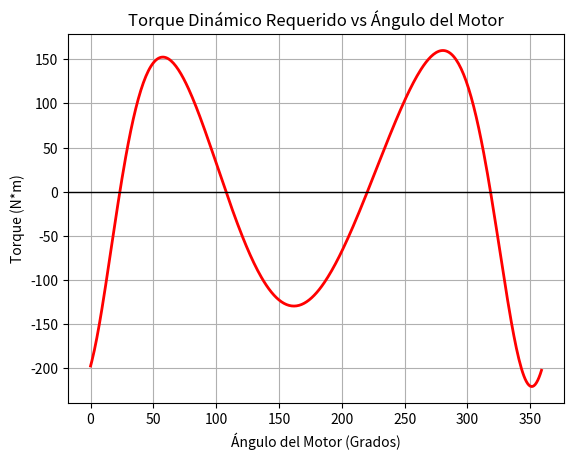

Recreate this plot in Python.
import numpy as np
import matplotlib.pyplot as plt
from scipy.optimize import fsolve

# 1. Parámetros del sistema
# Longitudes de los eslabones (m)
L1, L2, L3, L4 = 0.60, 0.15, 0.70, 0.40
# material utilizado (kg/m3)
rho_acero = 7800
rho_aluminio = 2800
# Área transversal de los eslabones (m2)
area = 0.0005
# Cálculo de masas e inercias
m2 = L2 * area * rho_acero
m3 = L3 * area * rho_acero
m4 = L4 * area * rho_acero
I2 = 1/12 * m2 * L2**2
I3 = 1/12 * m3 * L3**2
I4 = 1/12 * m4 * L4**2
# Gravedad
g = 9.81 # m/s2

# Condiciones de trabajo
alpha2 = 0 # Aceleracion 0
RPM = 300 # Velocidad del motor constante
omega2 = RPM * (2 * np.pi / 60)
F_ext = 3000 # N

# Un arreglo para pasar por todos los grados y verificar los torques por grado
torques_motor = []
angulos_motor = np.arange(0, 360, 1) # Estos son los ángulos theta2

# Usar una aproximación inicial
aproximacion_inicial = [np.radians(10), np.radians(120)]

# Ecuaciones de lazo vectorial del mecanismo
# r1 + r4 = r2 + r3
def obtener_ecuaciones_sistema(incognitas):
    theta3, theta4 = incognitas
    # Ecuacción en X: L2*cos(theta2) + L3*cos(theta3) = L1 + L4*cos(theta4)
    eq_x = L1 - L2 * np.cos(theta2) - L3 * np.cos(theta3) + L4 * np.cos(theta4)  
    # Ecuacción en X: L2*sin(theta2) + L3*sin(theta3) = L4*sin(theta4)
    eq_y = - L2 * np.sin(theta2) - L3 * np.sin(theta3) + L4 * np.sin(theta4)
    return [eq_x, eq_y]


for angulo in angulos_motor:
    # Actualizar el ángulo theta 2
    theta2 = np.radians(angulo) # En radianes para las operaciones

    # Resolver numéricamente el sistema
    solucion_pos = fsolve(obtener_ecuaciones_sistema, aproximacion_inicial)

    # Convertimos de radianes a grados para que los humanos lo entiendan
    theta3 = solucion_pos[0] # en radianes
    theta4 = solucion_pos[1] # en radianes

    # Actualizar la aproximación inicial
    aproximacion_inicial = [theta3, theta4]

    # Resolver para omega3 y omega4, un sistema 2x2 en forma matricial A*X=B
    # X = [omega3, omega4]
    # Matriz A: Coeficientes de la geometría
    A = np.array([
        [-L3 * np.sin(theta3),  L4 * np.sin(theta4)],  # Eje X
        [ L3 * np.cos(theta3), -L4 * np.cos(theta4)]   # Eje Y
    ])

    # Vector B: Los datos conocidos
    B = np.array([
        L2 * omega2 * np.sin(theta2),
        -L2 * omega2 * np.cos(theta2)
    ])

    # Resolución del sistema para las velocidades
    solucion_vel = np.linalg.solve(A, B)
    omega3, omega4 = solucion_vel

    # Resolver para alpha3 y alpha4, un sistema 2x2 en forma matricial A*X=B
    # Matriz A: Coeficientes de las incógnitas (Igual que en velocidad)
    # Despejamos alpha3 y alpha4 al lado izquierdo de la ecuación
    A = np.array([
        [-L3 * np.sin(theta3),  L4 * np.sin(theta4)],  # Fila del Eje X
        [ L3 * np.cos(theta3), -L4 * np.cos(theta4)]   # Fila del Eje Y
    ])

    # Vector B: Todos los términos conocidos (Las aceleraciones centrípetas/normales)
    # Mandamos todo lo que tiene w^2 y alpha2 al lado derecho
    B_x = ( L2 * alpha2 * np.sin(theta2) + L2 * omega2**2 * np.cos(theta2) + 
            L3 * omega3**2 * np.cos(theta3)  - L4 * omega4**2 * np.cos(theta4) )

    B_y = (-L2 * alpha2 * np.cos(theta2) + L2 * omega2**2 * np.sin(theta2) + 
            L3 * omega3**2 * np.sin(theta3)  - L4 * omega4**2 * np.sin(theta4) )

    B = np.array([B_x, B_y])

    # Resolución del sistema para las aceleraciones
    solucion_acel = np.linalg.solve(A, B)
    alpha3, alpha4 = solucion_acel

    # Cálculo de aceleraciones en centros de gravedad para cada eslabón
    # Eslabón 2
    a2x = - L2/2 * np.cos(theta2) * omega2**2 - L2/2 * np.sin(theta2) * alpha2
    a2y = - L2/2 * np.sin(theta2) * omega2**2 + L2/2 * np.cos(theta2) * alpha2

    # Eslabón 3
    a3x = - L2 * np.cos(theta2) * omega2**2 - L2 * np.sin(theta2) * alpha2 - L3/2 * np.cos(theta3) * omega3**2 - L3/2 * np.sin(theta3) * alpha3
    a3y = - L2 * np.sin(theta2) * omega2**2 + L2 * np.cos(theta2) * alpha2 - L3/2 * np.sin(theta3) * omega3**2 + L3/2 * np.cos(theta3) * alpha3

    # Eslabón 4
    a4x = - L4/2 * np.cos(theta4) * omega4**2 - L4/2 * np.sin(theta4) * alpha4
    a4y = - L4/2 * np.sin(theta4) * omega4**2 + L4/2 * np.cos(theta4) * alpha4

    # --- Matriz dinámica de D'Alembert ---
    A = np.zeros((9, 9))
    B = np.zeros(9)
    # Orden de Incógnitas: [0:F12x, 1:F12y, 2:F23x, 3:F23y, 4:F34x, 5:F34y, 6:F14x, 7:F14y, 8:Tm]

    # Determinar posiciones de centros de gravedad, pasadores y uniones a la bancada
    # Origen O2 en (0,0) y pivote O4 en (L1, 0)

    # Pasadores
    XO2, YO2 = 0.0, 0.0
    XA = L2 * np.cos(theta2)
    YA = L2 * np.sin(theta2)
    XB = L1 + L4 * np.cos(theta4)
    YB = L4 * np.sin(theta4)
    XO4, YO4 = L1, 0.0

    # Centros de Gravedad (Asumiendo a la mitad de las barras)
    XG2, YG2 = XA / 2, YA / 2
    XG3 = XA + (L3/2) * np.cos(theta3)
    YG3 = YA + (L3/2) * np.sin(theta3)
    XG4 = XO4 + (L4/2) * np.cos(theta4)
    YG4 = YO4 + (L4/2) * np.sin(theta4)

    # Cálculo de vectores, brazos de palanca
    # Eslabón 2
    R12x, R12y = XO2 - XG2, YO2 - YG2
    R32x, R32y = XA - XG2, YA - YG2

    # Eslabón 3
    R23x, R23y = XA - XG3, YA - YG3
    R43x, R43y = XB - XG3, YB - YG3

    # Eslabón 4
    R34x, R34y = XB - XG4, YB - YG4
    R14x, R14y = XO4 - XG4, YO4 - YG4

    # Eslabón 2
    A[0, 0] = 1
    A[0, 2] = -1
    B[0] = m2 * a2x
    A[1, 1] = 1
    A[1, 3] = -1
    B[1] = m2 * g + m2 * a2y
    A[2, 0] = -R12y
    A[2, 1] = R12x
    A[2, 2] = R32y
    A[2, 3] = -R32x
    A[2, 8] = 1
    B[2] = I2 * alpha2

    # Eslabón 3
    A[3, 2] = 1
    A[3, 4] = -1
    B[3] = m3 * a3x
    A[4, 3] = 1
    A[4, 5] = -1
    B[4] = m3 * g + m3 * a3y
    A[5, 2] = -R23y
    A[5, 3] = R23x
    A[5, 4] = R43y
    A[5, 5] = -R43x
    B[5] = I3 * alpha3

    # Eslabón 4
    A[6, 4] = 1
    A[6, 6] = 1
    B[6] = m4 * a4x
    A[7, 5] = 1
    A[7, 7] = 1
    B[7] = m4 * g + m4 * a4y + F_ext # La carga solamente actúa en un eslabón (no es acción-reacción)
    A[8, 4] = -R34y
    A[8, 5] = R34x
    A[8, 6] = -R14y
    A[8, 7] = R14x
    B[8] = I4 * alpha4 + R34x * F_ext # La carga solamente actúa en un eslabón (no es acción-reacción)

    # Resolver el sistema
    X = np.linalg.solve(A, B)
    torques_motor.append(X[8])

# Mostrar resultados y graficar
torque_pico = max(np.abs(torques_motor))

print(f"TORQUE PICO REQUERIDO: {torque_pico:.2f} N*m")

plt.plot(angulos_motor, torques_motor, color='red', linewidth=2)
plt.title("Torque Dinámico Requerido vs Ángulo del Motor")
plt.xlabel("Ángulo del Motor (Grados)")
plt.ylabel("Torque (N*m)")
plt.grid(True)
plt.axhline(0, color='black', linewidth=1)
plt.show()
